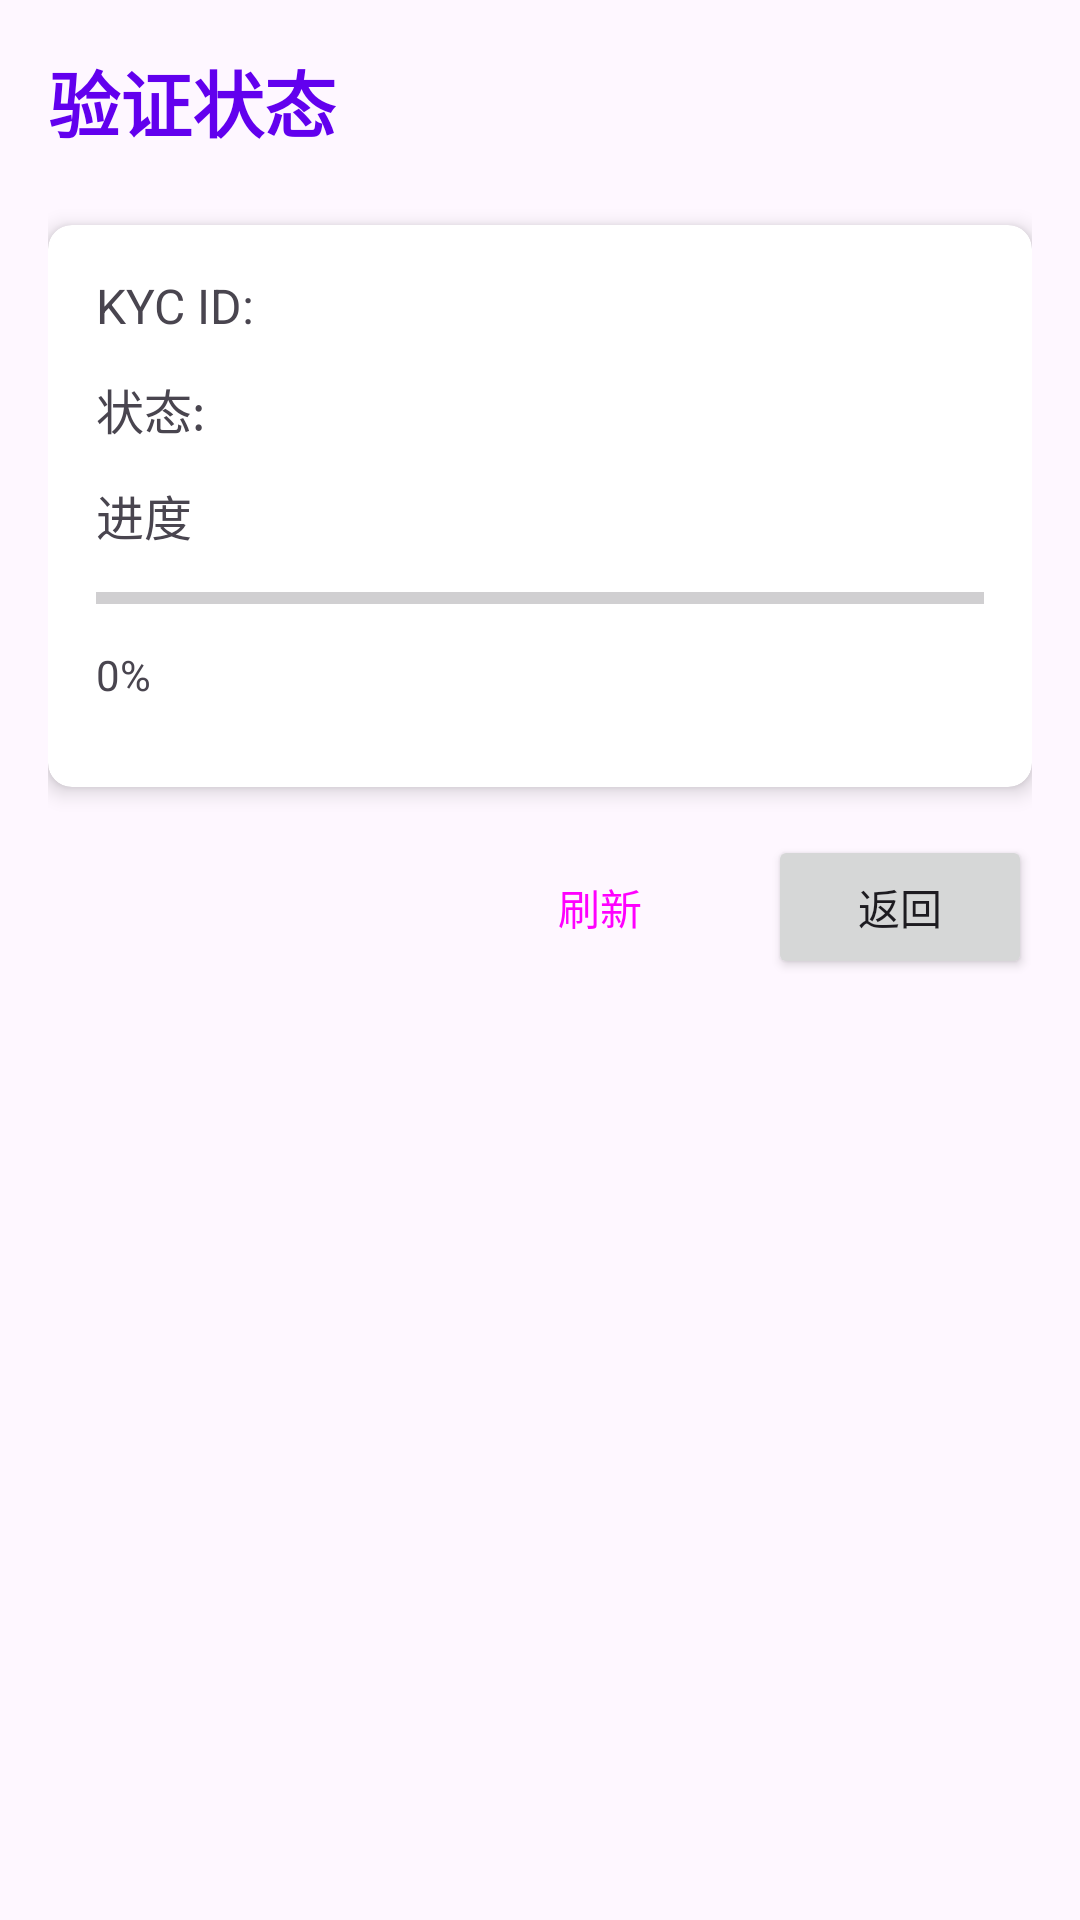

Layout XML and referenced resources for this Android screen:
<!-- AndroidManifest.xml: application theme Theme.KycApp -->
<!-- res/layout/activity_status.xml -->
<?xml version="1.0" encoding="utf-8"?>
<LinearLayout xmlns:android="http://schemas.android.com/apk/res/android"
    xmlns:app="http://schemas.android.com/apk/res-auto"
    android:layout_width="match_parent"
    android:layout_height="match_parent"
    android:orientation="vertical"
    android:padding="16dp">

    <TextView
        android:layout_width="wrap_content"
        android:layout_height="wrap_content"
        android:text="验证状态"
        android:textSize="24sp"
        android:textStyle="bold"
        android:layout_marginBottom="24dp"
        android:textColor="@color/design_default_color_primary" />

    <androidx.cardview.widget.CardView
        android:layout_width="match_parent"
        android:layout_height="wrap_content"
        android:layout_marginBottom="16dp"
        app:cardCornerRadius="8dp"
        app:cardElevation="4dp">

        <LinearLayout
            android:layout_width="match_parent"
            android:layout_height="wrap_content"
            android:orientation="vertical"
            android:padding="16dp">

            <TextView
                android:id="@+id/tv_kyc_id"
                android:layout_width="wrap_content"
                android:layout_height="wrap_content"
                android:text="KYC ID: "
                android:textSize="16sp"
                android:layout_marginBottom="12dp" />

            <TextView
                android:id="@+id/tv_status"
                android:layout_width="wrap_content"
                android:layout_height="wrap_content"
                android:text="状态: "
                android:textSize="16sp"
                android:layout_marginBottom="12dp" />

            <TextView
                android:id="@+id/tv_current_node"
                android:layout_width="wrap_content"
                android:layout_height="wrap_content"
                android:text="当前节点: "
                android:textSize="14sp"
                android:layout_marginBottom="12dp"
                android:visibility="gone" />

            <TextView
                android:layout_width="wrap_content"
                android:layout_height="wrap_content"
                android:text="进度"
                android:textSize="16sp"
                android:layout_marginBottom="8dp" />

            <ProgressBar
                android:id="@+id/progress_bar_status"
                android:layout_width="match_parent"
                android:layout_height="wrap_content"
                android:layout_marginBottom="8dp"
                style="?android:attr/progressBarStyleHorizontal"
                android:max="100" />

            <TextView
                android:id="@+id/tv_progress"
                android:layout_width="wrap_content"
                android:layout_height="wrap_content"
                android:text="0%"
                android:textSize="14sp"
                android:layout_marginBottom="12dp" />

            <TextView
                android:id="@+id/tv_result"
                android:layout_width="wrap_content"
                android:layout_height="wrap_content"
                android:text="验证结果: "
                android:textSize="16sp"
                android:layout_marginBottom="12dp"
                android:visibility="gone" />

        </LinearLayout>

    </androidx.cardview.widget.CardView>

    <ProgressBar
        android:id="@+id/progress_bar"
        android:layout_width="match_parent"
        android:layout_height="wrap_content"
        android:layout_marginBottom="16dp"
        android:visibility="gone"
        style="?android:attr/progressBarStyleHorizontal" />

    <LinearLayout
        android:layout_width="match_parent"
        android:layout_height="wrap_content"
        android:orientation="horizontal"
        android:gravity="end">

        <Button
            android:id="@+id/btn_refresh"
            android:layout_width="wrap_content"
            android:layout_height="wrap_content"
            android:text="刷新"
            android:layout_marginEnd="12dp"
            style="@style/Widget.Material3.Button.OutlinedButton" />

        <Button
            android:id="@+id/btn_back"
            android:layout_width="wrap_content"
            android:layout_height="wrap_content"
            android:text="返回" />

    </LinearLayout>

</LinearLayout>
<!-- resources referenced by this layout -->
<resources>
  <style name="Theme.KycApp" parent="Theme.Material3.DayNight">
          <item name="colorPrimary">@color/purple_500</item>
          <item name="colorPrimaryVariant">@color/purple_700</item>
          <item name="colorOnPrimary">@color/white</item>
          <item name="colorSecondary">@color/teal_200</item>
          <item name="colorSecondaryVariant">@color/teal_700</item>
          <item name="colorOnSecondary">@color/black</item>
          <item name="android:statusBarColor" tools:targetApi="l">?attr/colorPrimaryVariant</item>
      </style>
  <!-- not gathered from this repository: default colours our renderer supplied (Android Studio template values) -->
  <color name="purple_500">#FF6200EE</color>
  <color name="purple_700">#FF3700B3</color>
  <color name="teal_200">#FF03DAC5</color>
  <color name="teal_700">#FF018786</color>
  <color name="black">#FF000000</color>
  <color name="white">#FFFFFFFF</color>
</resources>
